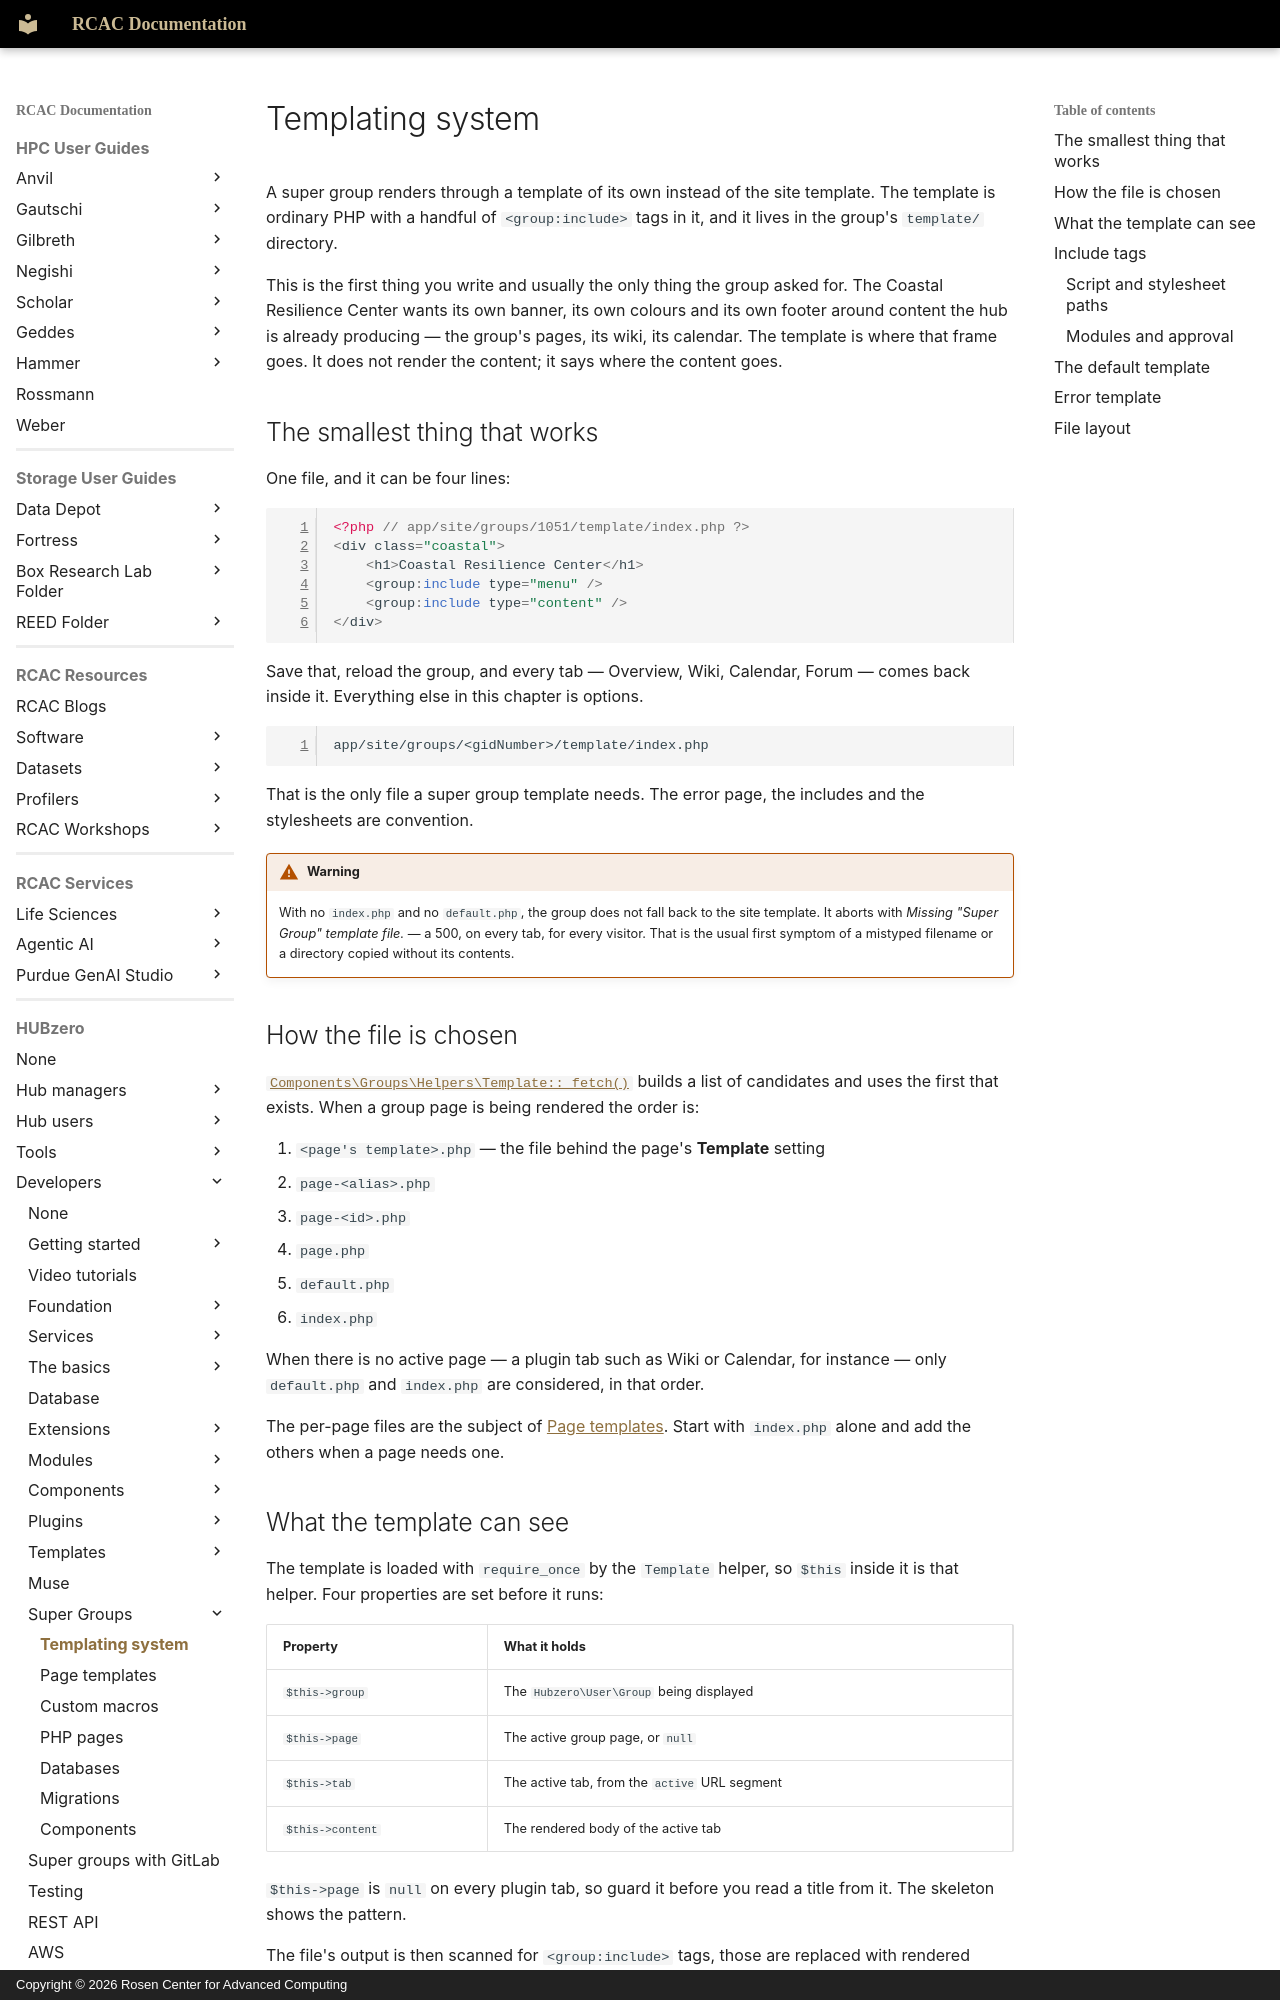

repository: PurdueRCAC/RCAC-Docs · page: hubzero/developers/supergroups/templating-system/index.html · generator: mkdocs · copyright: Copyright © 2026 Rosen Center for Advanced Computing

---
tags:
- HUBzero
render_macros: false
hubzero:
  upstream: docs/developers/13-supergroups/01-templating_system.md
  commit: 9c1a8c678002bdfb41860f90915a3589ab60339e
  status: rewritten
  reviewed-against: 2.4-main @ 91d03d0a23
  reviewed: '2026-09-10'
  screenshots: stale
  source: https://help.hubzero.org/documentation/240/webdevs/supergroups/templating_system
  source-id: '3520'
  modified: '2014-09-10'
---

# Templating system

A super group renders through a template of its own instead of the site
template. The template is ordinary PHP with a handful of `<group:include>`
tags in it, and it lives in the group's `template/` directory.

This is the first thing you write and usually the only thing the group asked
for. The Coastal Resilience Center wants its own banner, its own colours and
its own footer around content the hub is already producing — the group's
pages, its wiki, its calendar. The template is where that frame goes. It does
not render the content; it says where the content goes.

## The smallest thing that works

One file, and it can be four lines:

```php
<?php // app/site/groups/1051/template/index.php ?>
<div class="coastal">
	<h1>Coastal Resilience Center</h1>
	<group:include type="menu" />
	<group:include type="content" />
</div>
```

Save that, reload the group, and every tab — Overview, Wiki, Calendar,
Forum — comes back inside it. Everything else in this chapter is options.

```
app/site/groups/<gidNumber>/template/index.php
```

That is the only file a super group template needs. The error page, the
includes and the stylesheets are convention.

!!! warning
    With no `index.php` and no `default.php`, the group does not
    fall back to the site template. It aborts with *Missing "Super Group"
    template file.* — a 500, on every tab, for every visitor. That is the usual
    first symptom of a mistyped filename or a directory copied without its
    contents.

## How the file is chosen

[`Components\Groups\Helpers\Template::_fetch()`](https://github.com/hubzero/hubzero-cms/blob/9c1a8c678002bdfb41860f90915a3589ab60339e/core/components/com_groups/helpers/template.php)
builds a list of candidates and uses the first that exists. When a group page
is being rendered the order is:

1. `<page's template>.php` — the file behind the page's **Template** setting
2. `page-<alias>.php`
3. `page-<id>.php`
4. `page.php`
5. `default.php`
6. `index.php`

When there is no active page — a plugin tab such as Wiki or Calendar, for
instance — only `default.php` and `index.php` are considered, in that order.

The per-page files are the subject of [Page templates](page-templates.md).
Start with `index.php` alone and add the others when a page needs one.
